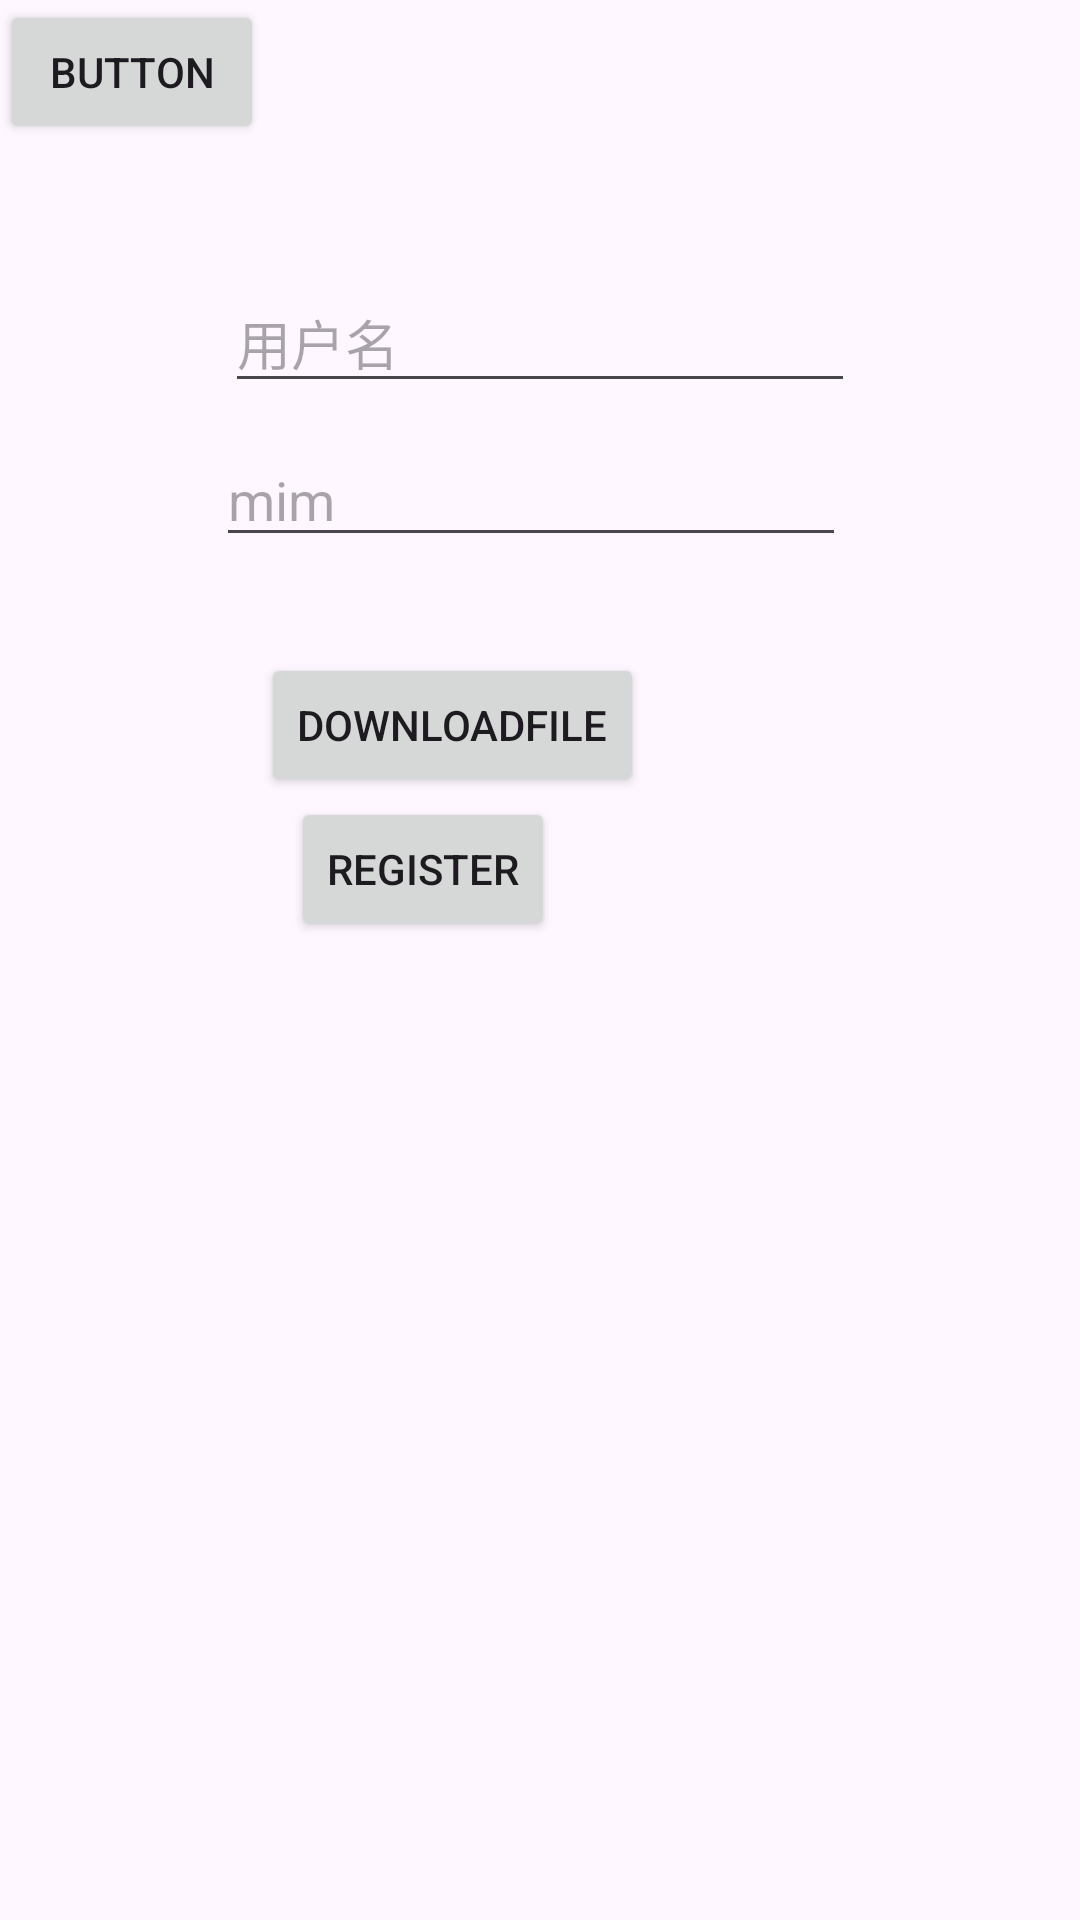

Here is an Android app screen rendered from its layout file. Give the layout XML and the strings, colors and styles it references.
<!-- AndroidManifest.xml: application theme Theme.Practise617 -->
<!-- res/layout/activity_http_main.xml -->
<?xml version="1.0" encoding="utf-8"?>
<androidx.constraintlayout.widget.ConstraintLayout xmlns:android="http://schemas.android.com/apk/res/android"
    xmlns:app="http://schemas.android.com/apk/res-auto"
    xmlns:tools="http://schemas.android.com/tools"
    android:layout_width="match_parent"
    android:layout_height="match_parent"
    tools:context=".HttpMainActivity">

    <ImageView
        android:id="@+id/img"
        android:layout_width="wrap_content"
        android:layout_height="wrap_content"
        android:layout_marginStart="10dp"
        app:layout_constraintStart_toStartOf="@+id/downloadFile1"
        app:layout_constraintTop_toBottomOf="@+id/downloadFile1"
        tools:srcCompat="@tools:sample/avatars" />

    <Button
        android:id="@+id/register"
        android:layout_width="wrap_content"
        android:layout_height="wrap_content"
        android:onClick="register"
        android:text="register"
        app:layout_constraintStart_toStartOf="@+id/img"
        app:layout_constraintTop_toBottomOf="@+id/img" />

    <Button
        android:id="@+id/downloadFile1"
        android:layout_width="wrap_content"
        android:layout_height="wrap_content"
        android:layout_marginStart="15dp"
        android:layout_marginTop="32dp"
        android:onClick="down"
        android:text="downloadFile"
        app:layout_constraintStart_toStartOf="@+id/p1"
        app:layout_constraintTop_toBottomOf="@+id/p1" />

    <EditText
        android:id="@+id/n1"
        android:layout_width="wrap_content"
        android:layout_height="wrap_content"
        android:layout_marginTop="91dp"
        android:ems="10"
        android:hint="用户名"
        android:inputType="text"
        app:layout_constraintEnd_toEndOf="parent"
        app:layout_constraintStart_toStartOf="parent"
        app:layout_constraintTop_toTopOf="parent" />

    <EditText
        android:id="@+id/p1"
        android:layout_width="wrap_content"
        android:layout_height="wrap_content"
        android:layout_marginTop="10dp"
        android:layout_marginEnd="3dp"
        android:ems="10"
        android:hint="mim"
        android:inputType="text"
        app:layout_constraintEnd_toEndOf="@+id/n1"
        app:layout_constraintTop_toBottomOf="@+id/n1" />

    <Button
        android:id="@+id/button37"
        android:layout_width="wrap_content"
        android:layout_height="wrap_content"
        android:onClick="toGetGoodsArray"
        android:text="Button"
        tools:layout_editor_absoluteX="120dp"
        tools:layout_editor_absoluteY="450dp" />
</androidx.constraintlayout.widget.ConstraintLayout>
<!-- resources referenced by this layout -->
<resources>
  <style name="Theme.Practise617" parent="Base.Theme.Practise617" />
  <style name="Base.Theme.Practise617" parent="Theme.Material3.DayNight.NoActionBar">
          
          
      </style>
</resources>
